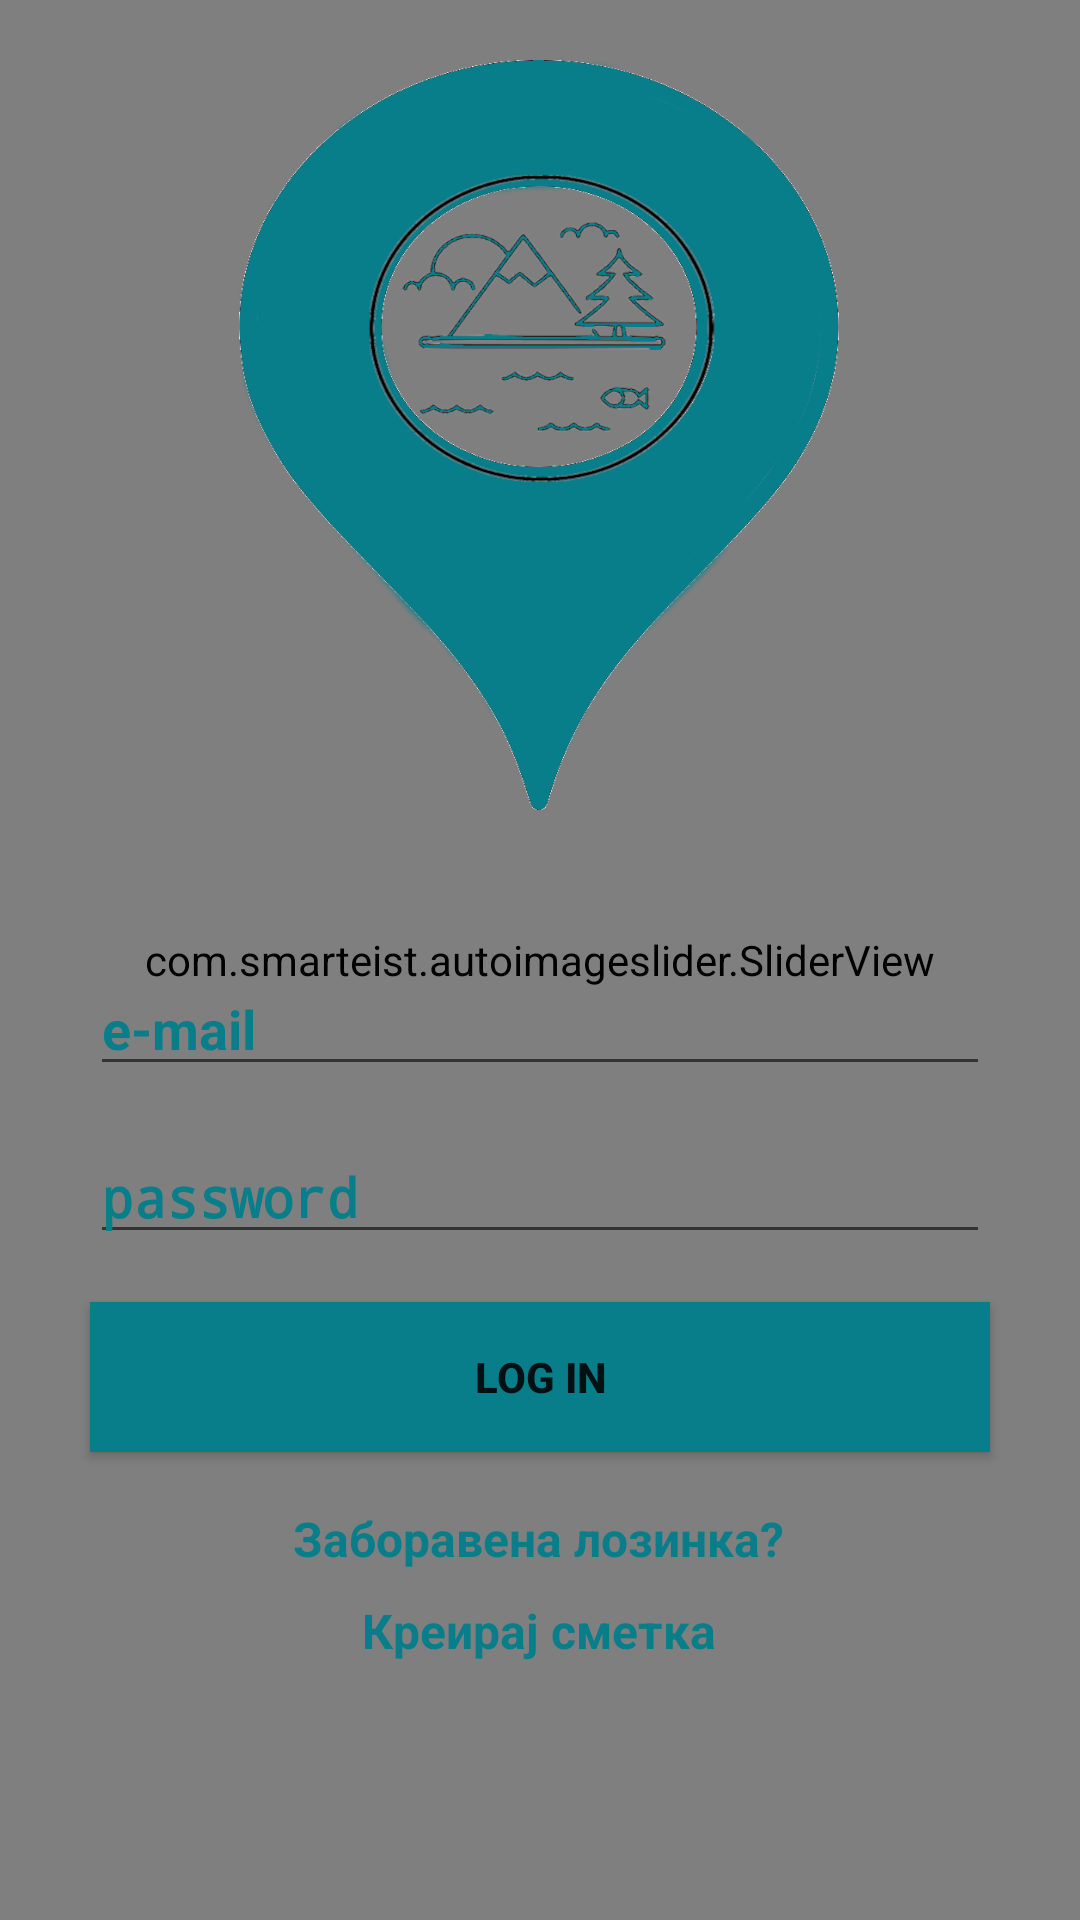

Produce the Android XML layout that renders to this screen, including the resource entries it uses.
<!-- AndroidManifest.xml: application theme AppTheme -->
<!-- res/layout/activity_main.xml -->
<?xml version="1.0" encoding="utf-8"?>
<androidx.constraintlayout.widget.ConstraintLayout xmlns:android="http://schemas.android.com/apk/res/android"
    xmlns:app="http://schemas.android.com/apk/res-auto"
    xmlns:tools="http://schemas.android.com/tools"
    android:layout_width="match_parent"
    android:layout_height="match_parent"
    tools:context=".MainActivity">

    <com.smarteist.autoimageslider.SliderView
        android:id="@+id/sliderViewMain"
        android:layout_width="match_parent"
        android:layout_height="match_parent"
        android:transitionGroup="true"
        app:layout_constraintBottom_toBottomOf="parent"
        app:layout_constraintEnd_toEndOf="parent"
        app:layout_constraintStart_toStartOf="parent"
        app:layout_constraintTop_toTopOf="parent"
        app:sliderAnimationDuration="1000"
        app:sliderAutoCycleDirection="right"
        app:sliderIndicatorGravity="center_horizontal|bottom"
        app:sliderIndicatorOrientation="horizontal"
        app:sliderIndicatorPadding="10dp"
        app:sliderIndicatorRadius="2dp"
        app:sliderIndicatorSelectedColor="@color/MetallicSeaweed"
        app:sliderIndicatorUnselectedColor="@color/BeauBlue"
        app:sliderScrollTimeInSec="20"
        app:sliderStartAutoCycle="true" />

    <ImageView
        android:id="@+id/imageView"
        android:layout_width="200dp"
        android:layout_height="250dp"
        android:layout_margin="20dp"
        android:layout_marginTop="36dp"
        android:background="@drawable/logo3"
        android:scaleType="fitCenter"
        app:layout_constraintEnd_toEndOf="parent"
        app:layout_constraintHorizontal_bias="0.497"
        app:layout_constraintStart_toStartOf="parent"
        app:layout_constraintTop_toTopOf="parent" />

    <EditText
        android:id="@+id/etPassword"
        android:layout_width="300dp"
        android:layout_height="40dp"
        android:layout_marginTop="16dp"
        android:ems="10"
        android:hint="password"
        android:textColor="@color/MetallicSeaweed"
        android:inputType="textPassword"
        android:textColorHint="@color/MetallicSeaweed"
        android:textStyle="bold"
        app:layout_constraintEnd_toEndOf="parent"
        app:layout_constraintStart_toStartOf="parent"
        app:layout_constraintTop_toBottomOf="@+id/etUsername" />

    <EditText
        android:id="@+id/etUsername"
        android:layout_width="300dp"
        android:layout_height="40dp"
        android:layout_marginTop="52dp"
        android:ems="10"
        android:hint="@string/email"
        android:textColor="@color/MetallicSeaweed"
        android:inputType="textPersonName"
        android:textColorHint="@color/MetallicSeaweed"
        android:textStyle="bold"
        app:layout_constraintEnd_toEndOf="parent"
        app:layout_constraintStart_toStartOf="parent"
        app:layout_constraintTop_toBottomOf="@+id/imageView" />

    <Button
        android:id="@+id/logInBtn"
        android:layout_width="300dp"
        android:layout_height="50dp"
        android:layout_marginTop="16dp"
        android:background="@color/MetallicSeaweed"
        android:onClick="logIn"
        android:text="Log in"
        android:textColorHint="@color/MetallicSeaweed"
        android:textStyle="bold"
        app:layout_constraintEnd_toEndOf="parent"
        app:layout_constraintHorizontal_bias="0.498"
        app:layout_constraintStart_toStartOf="parent"
        app:layout_constraintTop_toBottomOf="@+id/etPassword" />

    <TextView
        android:id="@+id/forgotPassword"
        android:layout_width="wrap_content"
        android:layout_height="wrap_content"
        android:layout_marginTop="84dp"
        android:onClick="retrieveForgottenPasswordAccount"
        android:text="@string/forgot_password"
        android:textColor="@color/MetallicSeaweed"
        android:textSize="16sp"
        android:textStyle="bold"
        app:layout_constraintEnd_toEndOf="parent"
        app:layout_constraintHorizontal_bias="0.498"
        app:layout_constraintStart_toStartOf="parent"
        app:layout_constraintTop_toBottomOf="@+id/etPassword" />

    <TextView
        android:id="@+id/createProfile"
        android:layout_width="wrap_content"
        android:layout_height="wrap_content"
        android:layout_marginTop="8dp"
        android:onClick="toSignUp"
        android:text="@string/create_account"
        android:textColor="@color/MetallicSeaweed"
        android:textSize="16sp"
        android:textStyle="bold"
        app:layout_constraintBottom_toBottomOf="parent"
        app:layout_constraintEnd_toEndOf="parent"
        app:layout_constraintHorizontal_bias="0.498"
        app:layout_constraintStart_toStartOf="parent"
        app:layout_constraintTop_toBottomOf="@+id/forgotPassword"
        app:layout_constraintVertical_bias="0.012" />


</androidx.constraintlayout.widget.ConstraintLayout>
<!-- resources referenced by this layout -->
<resources>
  <color name="BeauBlue">#bfd7ea</color>
  <color name="MetallicSeaweed">#087e8b</color>
  <!-- drawable logo3: png bitmap (drawable, 147494 bytes) -->
  <string name="create_account">Креирај сметка</string>
  <string name="email">e-mail</string>
  <string name="forgot_password">Заборавена лозинка?</string>
  <style name="AppTheme" parent="Theme.AppCompat.Light.NoActionBar">
          
              <item name="windowActionBar">false</item>
              <item name="windowNoTitle">true</item>
  
  
  
  
      </style>
</resources>
